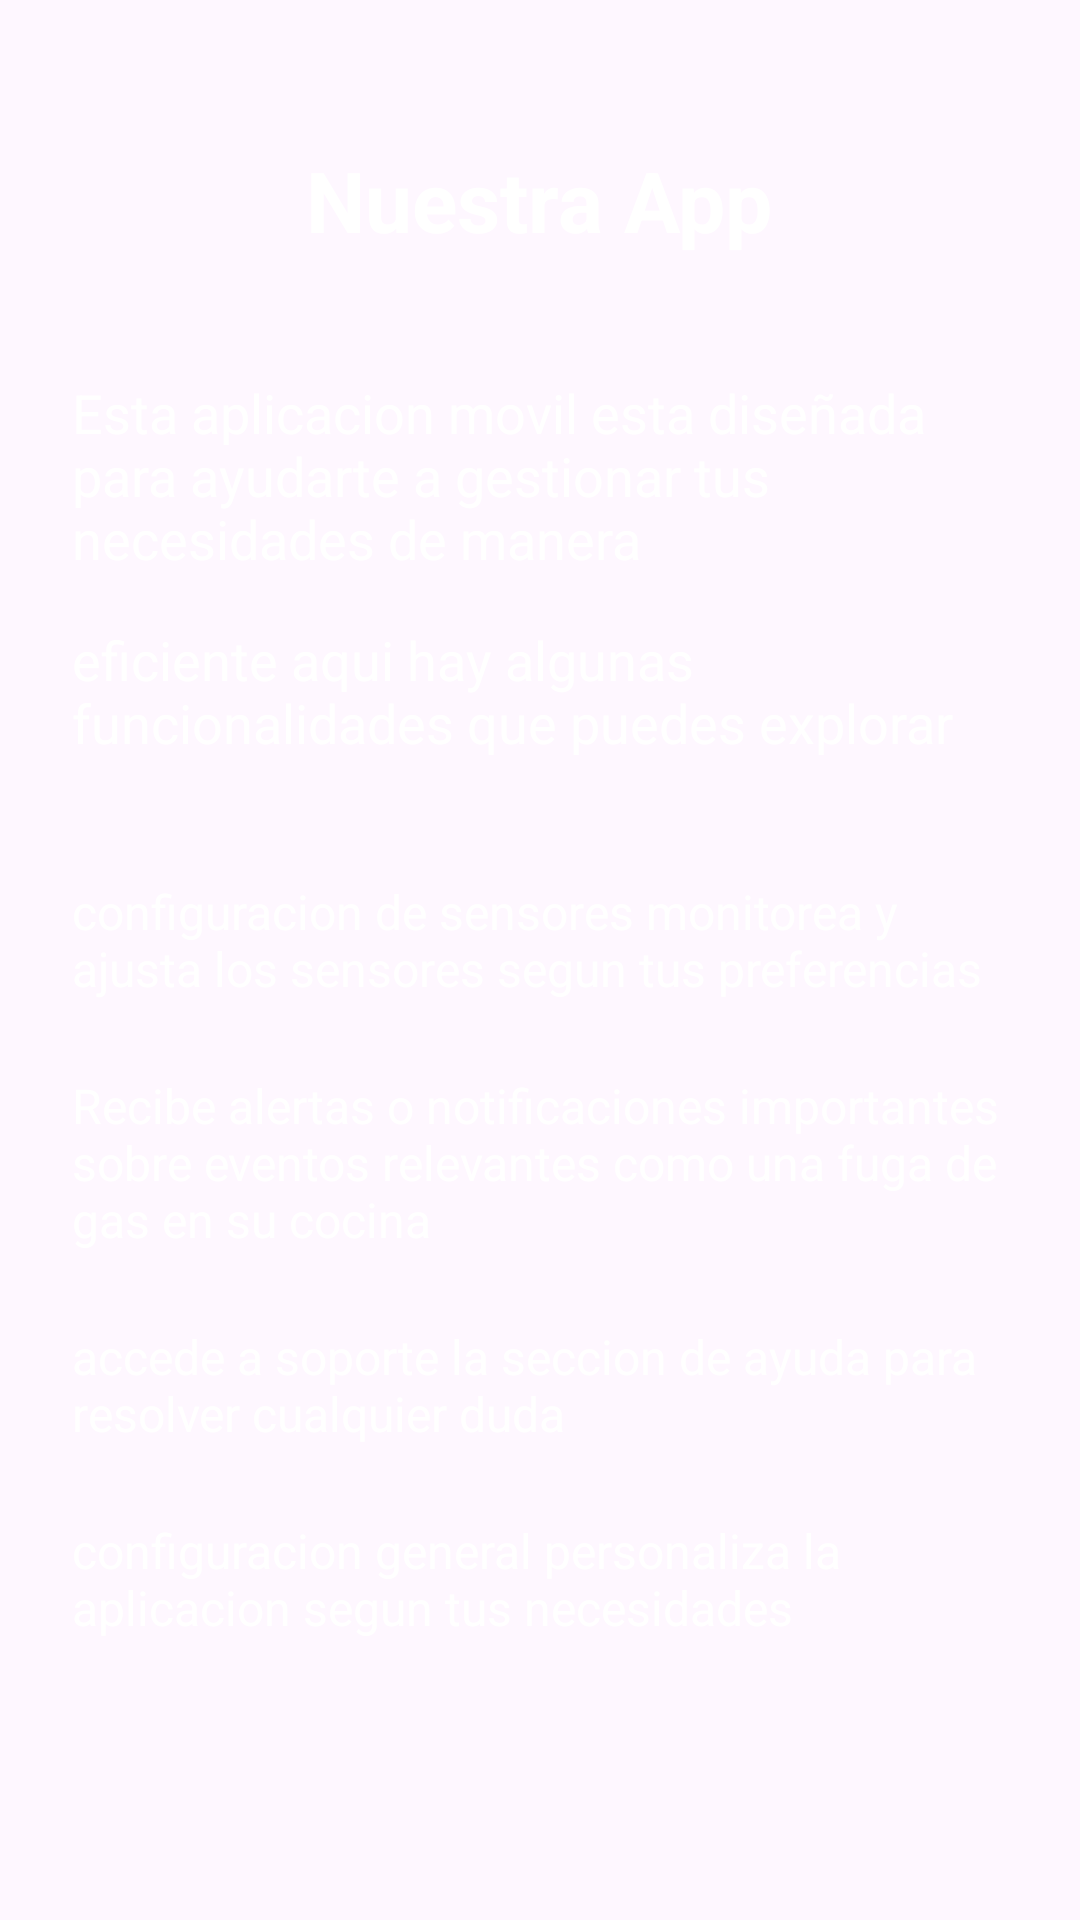

Write the Android layout XML for this screen, with the resource values it uses.
<!-- AndroidManifest.xml: application theme Theme.GassAppFireB -->
<!-- res/layout/fragment_inicio.xml -->
<?xml version="1.0" encoding="utf-8"?>
<FrameLayout xmlns:android="http://schemas.android.com/apk/res/android"
    xmlns:tools="http://schemas.android.com/tools"
    android:layout_width="match_parent"
    android:layout_height="match_parent"
    tools:context=".vistas.InicioFragment">


    <LinearLayout
        android:layout_width="match_parent"
        android:layout_height="match_parent"
        android:padding="16dp"
        android:orientation="vertical"
        android:background="@drawable/imag2"

        >

        <TextView
            android:layout_width="wrap_content"
            android:layout_height="wrap_content"
            android:text="@string/nuestra_app"
            android:textSize="28sp"
            android:textStyle="bold"
            android:textColor="@color/white"
            android:layout_gravity="center_horizontal"
            android:layout_marginTop="32dp" />

        <View
            android:layout_width="match_parent"
            android:layout_height="16dp" />

        <TextView
            android:layout_width="wrap_content"
            android:layout_height="wrap_content"
            android:text="@string/esta_aplicaci_n_m_vil_est_dise_ada_para_ayudarte_a_gestionar_tus_necesidades_de_manera"
            android:textSize="18sp"
            android:textColor="@color/white"
            android:layout_gravity="center_horizontal"
            android:layout_marginTop="16dp"
            android:padding="8dp"
            />

        <TextView
            android:layout_width="wrap_content"
            android:layout_height="wrap_content"
            android:text="@string/eficiente_aqu_hay_algunas_funcionalidades_que_puedes_explorar"
            android:textSize="18sp"
            android:textColor="@color/white"
            android:layout_gravity="center_horizontal"
            android:padding="8dp"
            />

        <View
            android:layout_width="match_parent"
            android:layout_height="16dp" />

        <TextView
            android:layout_width="wrap_content"
            android:layout_height="wrap_content"
            android:text="@string/configuraci_n_de_sensores_monitorea_y_ajusta_los_sensores_seg_n_tus_preferencias"
            android:textSize="16sp"
            android:textColor="@color/white"
            android:layout_gravity="center_horizontal"
            android:layout_marginTop="8dp"
            android:padding="8dp"
            />

        <TextView
            android:layout_width="wrap_content"
            android:layout_height="wrap_content"
            android:text="@string/alertas_recibe_notificaciones_importantes_sobre_eventos_relevantes"
            android:textSize="16sp"
            android:textColor="@color/white"
            android:layout_gravity="center_horizontal"
            android:layout_marginTop="8dp"
            android:padding="8dp"
            />

        <TextView
            android:layout_width="wrap_content"
            android:layout_height="wrap_content"
            android:text="@string/soporte_accede_a_la_secci_n_de_ayuda_para_resolver_cualquier_duda"
            android:textSize="16sp"
            android:textColor="@color/white"
            android:layout_gravity="center_horizontal"
            android:layout_marginTop="8dp"
            android:padding="8dp"
            />

        <TextView
            android:layout_width="wrap_content"
            android:layout_height="wrap_content"
            android:text="@string/configuraci_n_general_personaliza_la_aplicaci_n_seg_n_tus_necesidades"
            android:textSize="16sp"
            android:textColor="@color/white"
            android:layout_gravity="center_horizontal"
            android:layout_marginTop="8dp"
            android:padding="8dp"
            />

        <View
            android:layout_width="match_parent"
            android:layout_height="32dp" />


    </LinearLayout>

</FrameLayout>
<!-- resources referenced by this layout -->
<resources>
  <string name="alertas_recibe_notificaciones_importantes_sobre_eventos_relevantes">Recibe alertas o notificaciones importantes sobre eventos relevantes como una fuga de gas en su cocina</string>
  <string name="configuraci_n_de_sensores_monitorea_y_ajusta_los_sensores_seg_n_tus_preferencias">configuracion de sensores monitorea y ajusta los sensores segun tus preferencias</string>
  <string name="configuraci_n_general_personaliza_la_aplicaci_n_seg_n_tus_necesidades">configuracion general personaliza la aplicacion segun tus necesidades</string>
  <string name="eficiente_aqu_hay_algunas_funcionalidades_que_puedes_explorar">eficiente aqui hay algunas funcionalidades que puedes explorar</string>
  <string name="esta_aplicaci_n_m_vil_est_dise_ada_para_ayudarte_a_gestionar_tus_necesidades_de_manera">Esta aplicacion movil esta diseñada para ayudarte a gestionar tus necesidades de manera</string>
  <string name="nuestra_app">Nuestra App</string>
  <string name="soporte_accede_a_la_secci_n_de_ayuda_para_resolver_cualquier_duda">accede a soporte la seccion de ayuda para resolver cualquier duda</string>
  <style name="Theme.GassAppFireB" parent="Base.Theme.GassAppFireB" />
  <style name="Base.Theme.GassAppFireB" parent="Theme.Material3.DayNight.NoActionBar">
          
          
      </style>
  <!-- not gathered from this repository: default colours our renderer supplied (Android Studio template values) -->
  <color name="white">#FFFFFFFF</color>
</resources>
